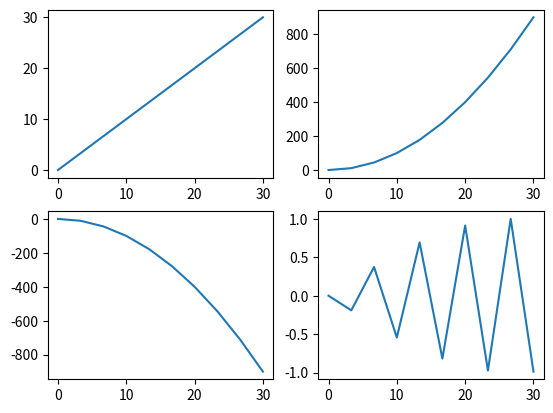

This chart was generated by the following Python code:
import matplotlib.pyplot as plt
import numpy as np
fig, axes = plt.subplots(2, 2) # в данном случае axes - это двухмерный массив 2 х 2

x = np.linspace(0, 30, 10)
y1 = x
y2 = [i ** 2 for i in x]
y3 = [-i ** 2 for i in x]
y4 = [np.sin(i) for i in x]

# можно построить графики обращаесь  к сабплотам по индексам
# axes[0, 0].plot(x, y1)
# axes[0, 1].plot(x, y2)
# axes[1, 0].plot(x, y3)
# axes[1, 1].plot(x, y4)

# но можно и вот так. flattern() - переводит массив в одномерный

for ax, y in zip(axes.flatten(), [y1, y2, y3, y4]):
    ax.plot(x, y)

plt.show()
